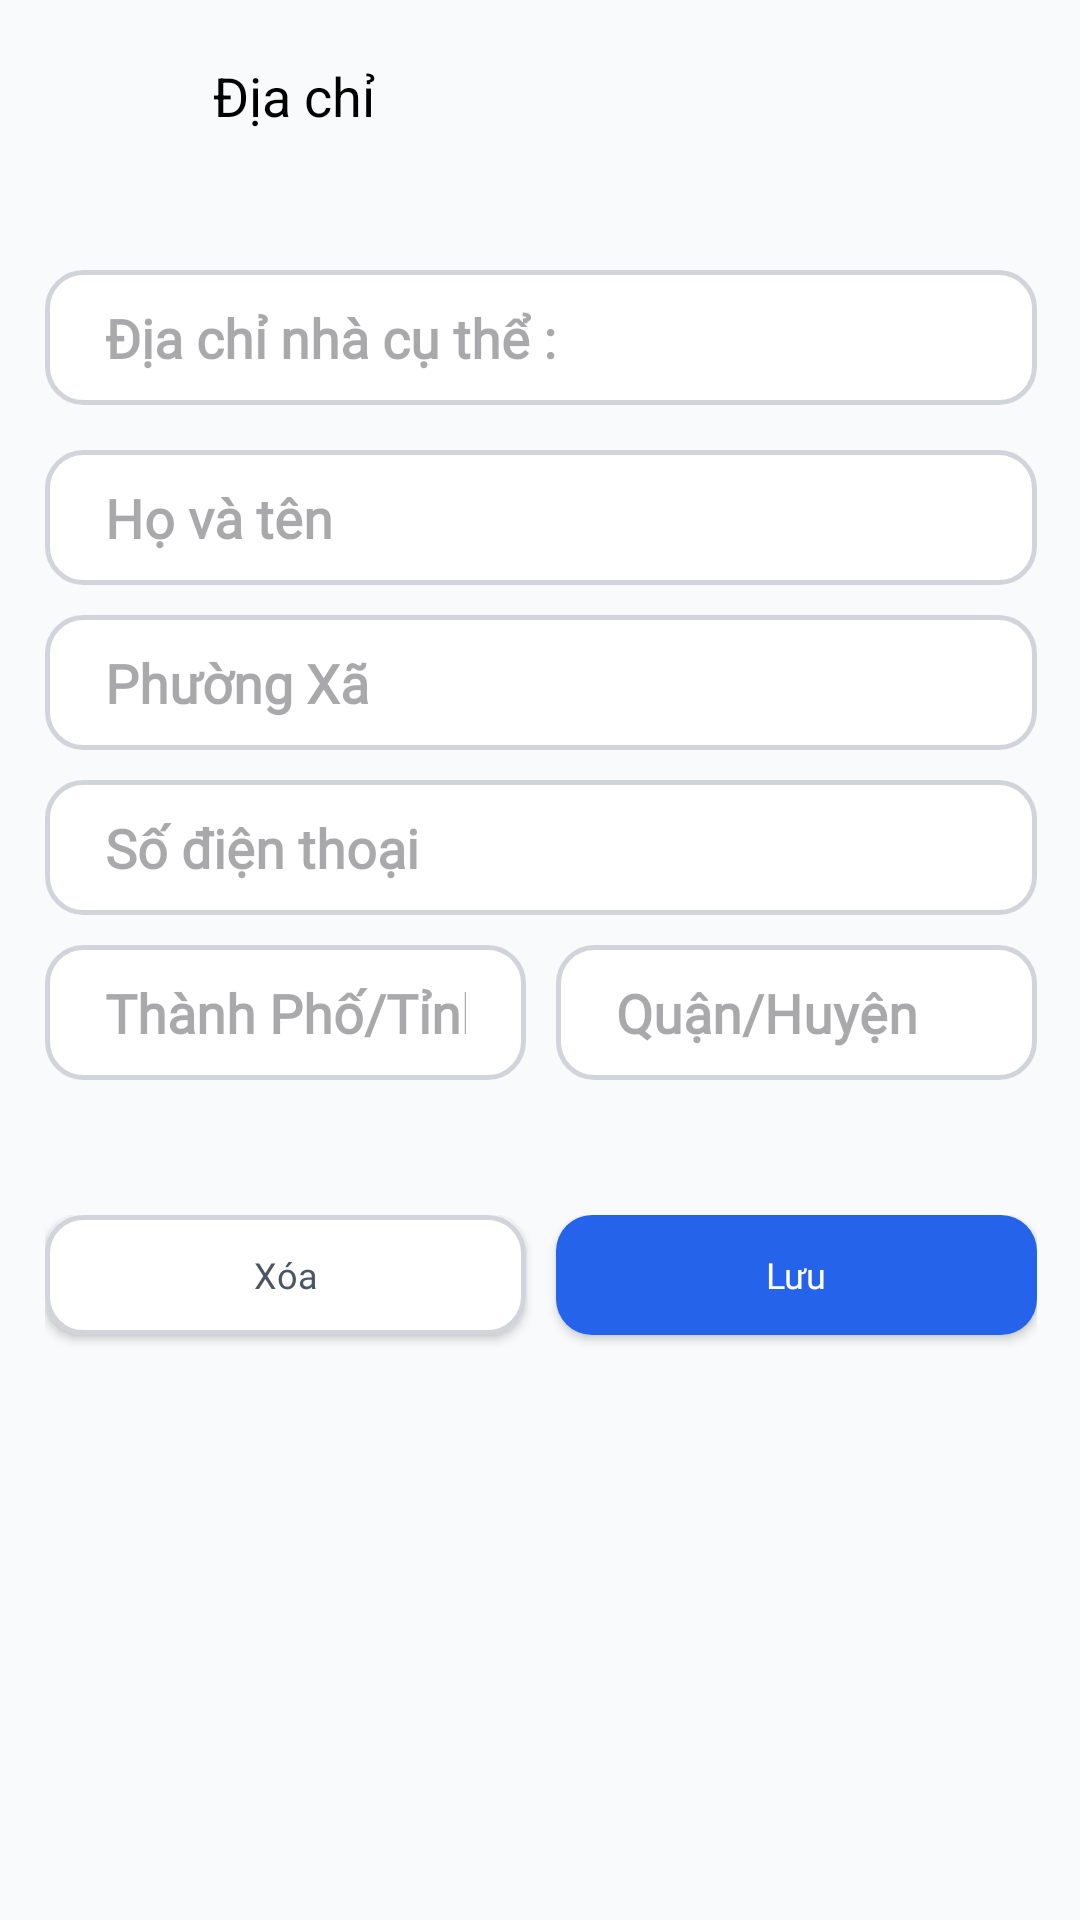

Here is an Android app screen rendered from its layout file. Give the layout XML and the strings, colors and styles it references.
<!-- AndroidManifest.xml: application theme Theme.FurnitureCloudy -->
<!-- res/layout/fragment_address.xml -->
<?xml version="1.0" encoding="utf-8"?>
<androidx.constraintlayout.widget.ConstraintLayout xmlns:android="http://schemas.android.com/apk/res/android"
    xmlns:app="http://schemas.android.com/apk/res-auto"
    android:layout_width="match_parent"
    android:background="@color/background_secondary"
    android:layout_height="match_parent">

    <androidx.appcompat.widget.Toolbar
        android:id="@+id/toolbarAddresses"
        android:layout_width="0dp"
        android:layout_height="wrap_content"
        app:layout_constraintEnd_toEndOf="@id/guideline2"
        app:layout_constraintStart_toStartOf="@id/guideline1"
        app:layout_constraintTop_toTopOf="parent">

        <androidx.constraintlayout.widget.ConstraintLayout
            android:layout_width="match_parent"
            android:layout_height="match_parent">

            <ImageView
                android:id="@+id/imageAddressClose"
                android:layout_width="20dp"
                android:layout_height="20dp"
                android:src="@drawable/ic_close"
                android:scaleType="centerInside"
                app:layout_constraintBottom_toBottomOf="parent"
                app:layout_constraintStart_toStartOf="parent"
                app:layout_constraintTop_toTopOf="parent"
                app:tint="@color/black" />


            <TextView
                android:id="@+id/tvPaymentMethods"
                android:layout_width="wrap_content"
                android:layout_height="wrap_content"
                android:layout_marginStart="20dp"
                android:text="Địa chỉ"
                android:textSize="18sp"
                android:textColor="@color/black"
                app:layout_constraintBottom_toBottomOf="@+id/imageAddressClose"
                app:layout_constraintStart_toEndOf="@id/imageAddressClose"
                app:layout_constraintTop_toTopOf="@+id/imageAddressClose" />

        </androidx.constraintlayout.widget.ConstraintLayout>
    </androidx.appcompat.widget.Toolbar>


    <View
        android:id="@+id/topLine"
        android:layout_width="0dp"
        android:layout_height="1dp"
        android:layout_marginTop="10dp"
        android:background="@drawable/white_background"
        android:backgroundTint="@color/g_blue_gray200"
        app:layout_constraintEnd_toEndOf="@id/guideline2"
        app:layout_constraintStart_toStartOf="@id/guideline1"
        app:layout_constraintTop_toBottomOf="@id/toolbarAddresses" />

    <EditText
        android:id="@+id/edAddressTitle"
        android:layout_width="0dp"
        android:layout_height="45dp"
        android:background="@drawable/white_background"
        android:fontFamily="@font/poppins_light"
        android:gravity="start|center_vertical"
        android:hint="Địa chỉ nhà cụ thể :"
        android:paddingStart="20dp"
        android:paddingEnd="20dp"
        android:singleLine="true"
        android:textStyle="bold"
        app:layout_constraintEnd_toEndOf="@id/guideline2"
        app:layout_constraintStart_toStartOf="@id/guideline1"
        app:layout_constraintTop_toBottomOf="@+id/topLine"
        android:layout_marginTop="15dp"/>

    <EditText
        android:id="@+id/edFullName"
        android:layout_width="0dp"
        android:layout_height="45dp"
        android:background="@drawable/white_background"
        android:fontFamily="@font/poppins_light"
        android:gravity="start|center_vertical"
        android:hint="Họ và tên"
        android:paddingStart="20dp"
        android:paddingEnd="20dp"
        android:singleLine="true"
        android:textStyle="bold"
        app:layout_constraintEnd_toEndOf="@id/guideline2"
        app:layout_constraintStart_toStartOf="@id/guideline1"
        app:layout_constraintTop_toBottomOf="@+id/edAddressTitle"
        android:layout_marginTop="15dp"/>

    <EditText
        android:id="@+id/edStreet"
        android:layout_width="0dp"
        android:layout_height="45dp"
        android:layout_marginTop="10dp"
        android:background="@drawable/white_background"
        android:fontFamily="@font/poppins_light"
        android:gravity="start|center_vertical"
        android:hint="Phường Xã"
        android:paddingStart="20dp"
        android:paddingEnd="20dp"
        android:singleLine="true"
        android:textStyle="bold"
        app:layout_constraintEnd_toEndOf="@id/guideline2"
        app:layout_constraintStart_toStartOf="@id/guideline1"
        app:layout_constraintTop_toBottomOf="@id/edFullName" />

    <LinearLayout
        android:id="@+id/linear"
        android:layout_width="0dp"
        android:layout_height="wrap_content"
        app:layout_constraintEnd_toEndOf="@id/guideline2"
        app:layout_constraintHorizontal_bias="0.484"
        app:layout_constraintStart_toStartOf="@id/guideline1"
        app:layout_constraintTop_toBottomOf="@+id/edPhone"
        android:orientation="horizontal">

        <EditText
            android:id="@+id/edCity"
            android:layout_width="378dp"
            android:layout_height="45dp"
            android:background="@drawable/white_background"
            android:fontFamily="@font/poppins_light"
            android:gravity="start|center_vertical"
            android:hint="Thành Phố/Tỉnh"
            android:paddingStart="20dp"
            android:paddingEnd="20dp"
            android:singleLine="true"
            android:textStyle="bold"
            android:layout_marginTop="10dp"
            android:layout_weight="1"
            android:layout_marginEnd="5dp" />

        <EditText
            android:id="@+id/edState"
            android:layout_width="378dp"
            android:layout_height="45dp"
            android:background="@drawable/white_background"
            android:fontFamily="@font/poppins_light"
            android:gravity="start|center_vertical"
            android:hint="Quận/Huyện"
            android:paddingStart="20dp"
            android:paddingEnd="20dp"
            android:singleLine="true"
            android:textStyle="bold"
            android:layout_marginTop="10dp"
            android:layout_weight="1"
            android:layout_marginStart="5dp"/>

    </LinearLayout>
    <EditText
        android:id="@+id/edPhone"
        android:layout_width="0dp"
        android:layout_height="45dp"
        android:background="@drawable/white_background"
        android:fontFamily="@font/poppins_light"
        android:layout_marginTop="10dp"
        android:gravity="start|center_vertical"
        android:hint="Số điện thoại"
        android:paddingStart="20dp"
        android:paddingEnd="20dp"
        android:phoneNumber="true"
        android:singleLine="true"
        android:textStyle="bold"
        app:layout_constraintEnd_toStartOf="@+id/guideline2"
        app:layout_constraintStart_toStartOf="@+id/guideline1"
        app:layout_constraintTop_toBottomOf="@+id/edStreet" />

    <LinearLayout
        android:layout_width="0dp"
        android:layout_height="wrap_content"
        app:layout_constraintEnd_toEndOf="@id/guideline2"
        app:layout_constraintHorizontal_bias="1.0"
        app:layout_constraintStart_toStartOf="@id/guideline1"
        app:layout_constraintTop_toBottomOf="@id/linear"
        app:layout_constraintVertical_bias="0.494"
        android:layout_marginTop="45dp"
        android:orientation="horizontal">



        <androidx.appcompat.widget.AppCompatButton
            android:id="@+id/buttonDelelte"
            android:layout_width="0dp"
            android:layout_height="40dp"
            android:layout_marginBottom="20dp"
            android:background="@drawable/white_background"
            android:fontFamily="@font/poppins_thin"
            android:text="Xóa"
            android:textAllCaps="false"
            android:textColor="@color/g_gray700"
            android:textSize="12dp"
            android:visibility="visible"
            android:layout_weight="1"
            android:layout_marginEnd="5dp"
            />

        <androidx.appcompat.widget.AppCompatButton
            android:id="@+id/buttonSave"
            android:layout_width="0dp"
            android:layout_height="40dp"
            android:layout_marginBottom="20dp"
            android:background="@drawable/blue_background"
            android:fontFamily="@font/poppins_thin"
            android:text="Lưu"
            android:textAllCaps="false"
            android:textColor="@color/white"
            android:textSize="12dp"
            android:visibility="visible"
            android:layout_weight="1"
            android:layout_marginStart="5dp"
            />

    </LinearLayout>


    <ProgressBar
        android:id="@+id/progressbarAddress"
        android:layout_width="wrap_content"
        android:layout_height="wrap_content"
        android:indeterminateTint="@color/g_gray700"
        app:layout_constraintBottom_toBottomOf="parent"
        app:layout_constraintStart_toStartOf="parent"
        app:layout_constraintEnd_toEndOf="parent"
        android:layout_marginBottom="45dp"
        android:visibility="gone"/>

    <androidx.constraintlayout.widget.Guideline
        android:id="@+id/guideline1"
        android:layout_width="wrap_content"
        android:layout_height="wrap_content"
        android:orientation="vertical"
        app:layout_constraintGuide_percent="0.04136253" />

    <androidx.constraintlayout.widget.Guideline
        android:id="@+id/guideline2"
        android:layout_width="wrap_content"
        android:layout_height="wrap_content"
        android:orientation="vertical"
        app:layout_constraintGuide_percent="0.96" />

</androidx.constraintlayout.widget.ConstraintLayout>
<!-- resources referenced by this layout -->
<resources>
  <color name="background_secondary">#F9FAFB</color>
  <color name="black">#FF000000</color>
  <color name="g_blue_gray200">#9CA3AF</color>
  <color name="g_gray700">#4B5563</color>
  <color name="white">#FFFFFFFF</color>
  <!-- drawable blue_background (drawable) -->
  <?xml version="1.0" encoding="utf-8"?>
  <shape android:shape="rectangle" xmlns:android="http://schemas.android.com/apk/res/android">
      <solid android:color="@color/primary_blue"/>
      <corners android:radius="@dimen/radius_md"/>
  </shape>
  <!-- drawable white_background (drawable) -->
  <?xml version="1.0" encoding="utf-8"?>
  <shape android:shape="rectangle" xmlns:android="http://schemas.android.com/apk/res/android">
      <solid android:color="@color/white"/>
      <corners android:radius="@dimen/radius_md"/>
      <stroke
          android:width="1.5dp"
          android:color="@color/neutral_300"/>
  </shape>
  <style name="Theme.FurnitureCloudy" parent="Base.Theme.FurnitureCloudy" />
  <color name="primary_blue">#2563EB</color>
  <dimen name="radius_md">12dp</dimen>
  <color name="neutral_300">#D1D5DB</color>
  <style name="Base.Theme.FurnitureCloudy" parent="Theme.Material3.DayNight.NoActionBar">
          
          
      </style>
</resources>
